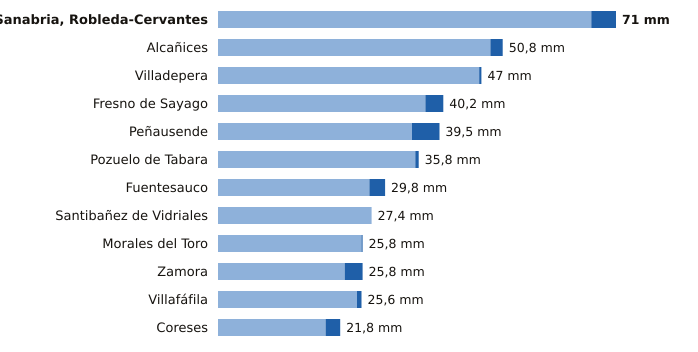

The data file committed next to this chart (first rows):
estacion, provincia, indicativo, mm_6_dias_anteriores, mm_hoy, mm_7_dias, horas_de_hoy
Sanabria, Robleda-Cervantes, Zamora, 2766E, 66.6, 4.4, 71.0, 14
Alcañices, Zamora, 2966D, 48.6, 2.2, 50.8, 13
Villadepera, Zamora, 2804F, 46.6, 0.4, 47.0, 11
Fresno de Sayago, Zamora, 2885K, 37.0, 3.2, 40.2, 13
Peñausende, Zamora, 2882D, 34.6, 4.9, 39.5, 14
Pozuelo de Tabara, Zamora, 2789H, 35.2, 0.6, 35.8, 12
Fuentesauco, Zamora, 2555B, 27.0, 2.8, 29.8, 13
Santibañez de Vidriales, Zamora, 2777K, 27.4, 0.0, 27.4, 10
Morales del Toro, Zamora, 2536D, 25.6, 0.2, 25.8, 11
Zamora, Zamora, 2614, 22.6, 3.2, 25.8, 14
Villafáfila, Zamora, 2611D, 24.8, 0.8, 25.6, 13
Coreses, Zamora, 2565, 19.2, 2.6, 21.8, 14
